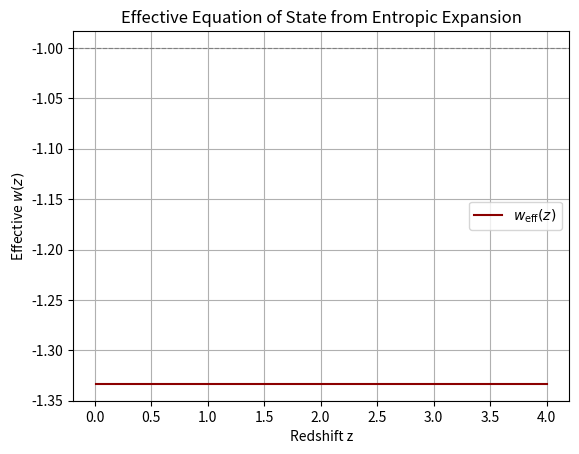

Generate this figure with matplotlib: (Note: this script raises an exception after producing the figure.)

"""
Compute the effective equation of state w_eff(z) and deceleration parameter q(z)
from an entropy-driven cosmology model.

Assumes H(z) is defined from the entropy growth law:
    H(z) = H0 * (1 + z)^{-β}, where β = 0.5 for entropic model with H(t) ∝ 1/√(t − t0)
"""

import numpy as np
import matplotlib.pyplot as plt

# Constants
H0 = 70.0  # km/s/Mpc
z_vals = np.linspace(0.01, 4, 500)  # Avoid z=0 for derivative

# Define model H(z) from entropy-driven cosmology
beta = 0.5
H = H0 * (1 + z_vals)**(-beta)

# Compute dlnH/dln(1+z)
lnH = np.log(H)
ln1pz = np.log(1 + z_vals)
dlnH_dln1pz = np.gradient(lnH, ln1pz)

# Effective equation of state:
w_eff = -1 + (2/3) * dlnH_dln1pz

# Deceleration parameter:
q = -1 + dlnH_dln1pz

# Plot w_eff(z)
plt.figure()
plt.plot(z_vals, w_eff, label=r'$w_{\mathrm{eff}}(z)$', color='darkred')
plt.axhline(-1, ls='--', color='gray', lw=0.8)
plt.xlabel('Redshift z')
plt.ylabel(r'Effective $w(z)$')
plt.title('Effective Equation of State from Entropic Expansion')
plt.grid(True)
plt.legend()
plt.savefig("figures/effective_w_z.png", dpi=300)

# Plot q(z)
plt.figure()
plt.plot(z_vals, q, label=r'$q(z)$', color='darkblue')
plt.axhline(0, ls='--', color='gray', lw=0.8)
plt.xlabel('Redshift z')
plt.ylabel(r'Deceleration Parameter $q(z)$')
plt.title('Deceleration Parameter from Entropic Expansion')
plt.grid(True)
plt.legend()
plt.savefig("figures/deceleration_param.png", dpi=300)

print("Saved: effective_w_z.png and deceleration_param.png")
